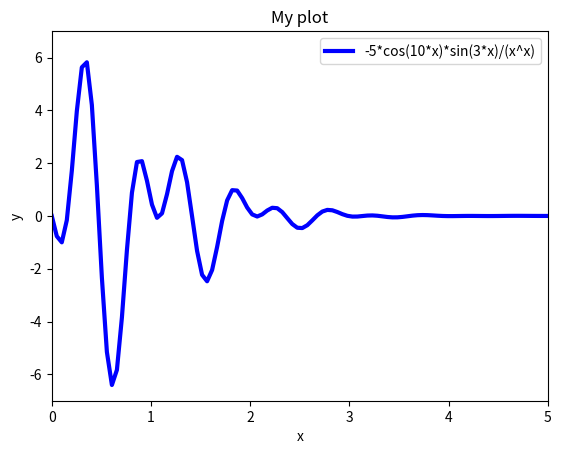

Reproduce this figure in Python.
from numpy import *
import matplotlib.pyplot as plt

x = linspace(0, 5, 100)
y = -5*cos(10*x)*sin(3*x)/(x**x)
plt.plot(x, y, 'b-', linewidth=3.0, label='-5*cos(10*x)*sin(3*x)/(x^x)')
plt.axis([0, 5, -7, 7])
plt.xlabel('x')
plt.ylabel('y')
plt.legend()
plt.title('My plot')

plt.show()